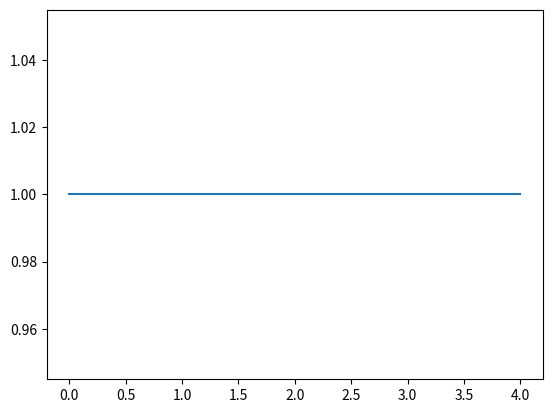

Here is the Python script that generated this plot:
import numpy as np
import pandas as pd
import matplotlib.pyplot as plt

print ("Hello world !")

plt.plot(np.ones(5))
